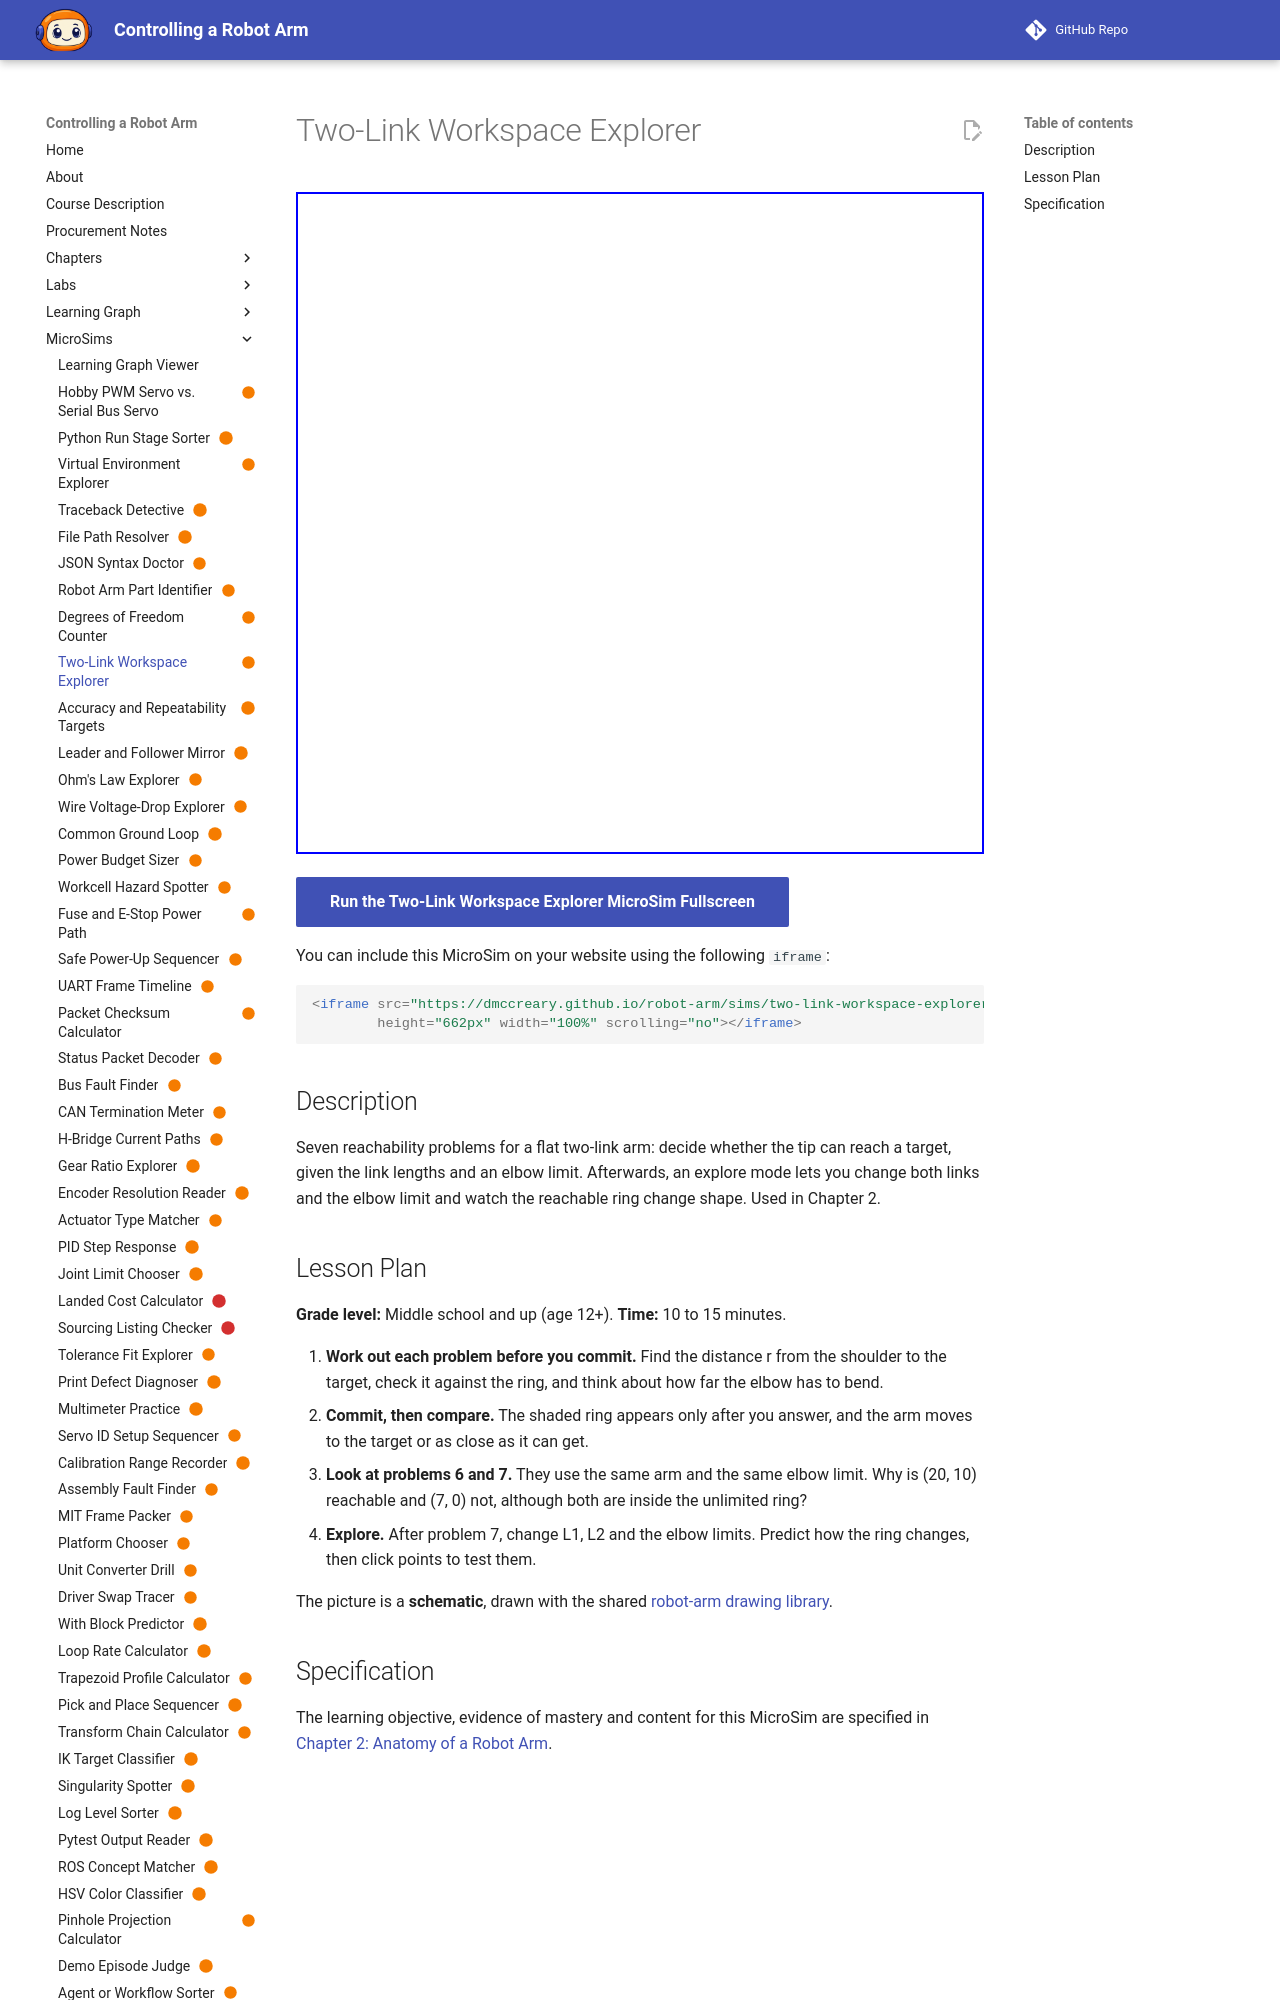

repository: dmccreary/robot-arm · page: sims/two-link-workspace-explorer/index.html · generator: mkdocs

---
title: "Two-Link Workspace Explorer"
description: "Seven reachability problems for a flat two-link arm: decide whether the tip can reach a target, given the link lengths and an elbow limit. Afterwards, an explore mode lets you change both links and the elbow limit and watch the reachable ring change shape. Used in Chapter 2."
status: built
image: /sims/two-link-workspace-explorer/two-link-workspace-explorer.png
og:image: /sims/two-link-workspace-explorer/two-link-workspace-explorer.png
twitter:image: /sims/two-link-workspace-explorer/two-link-workspace-explorer.png
social:
   cards: false
---

# Two-Link Workspace Explorer

<iframe src="main.html" height="662px" width="100%" scrolling="no"></iframe>

[Run the Two-Link Workspace Explorer MicroSim Fullscreen](./main.html){ .md-button .md-button--primary }

You can include this MicroSim on your website using the following `iframe`:

```html
<iframe src="https://dmccreary.github.io/robot-arm/sims/two-link-workspace-explorer/main.html"
        height="662px" width="100%" scrolling="no"></iframe>
```

## Description

Seven reachability problems for a flat two-link arm: decide whether the tip can reach a target, given the link lengths and an elbow limit. Afterwards, an explore mode lets you change both links and the elbow limit and watch the reachable ring change shape. Used in Chapter 2.
